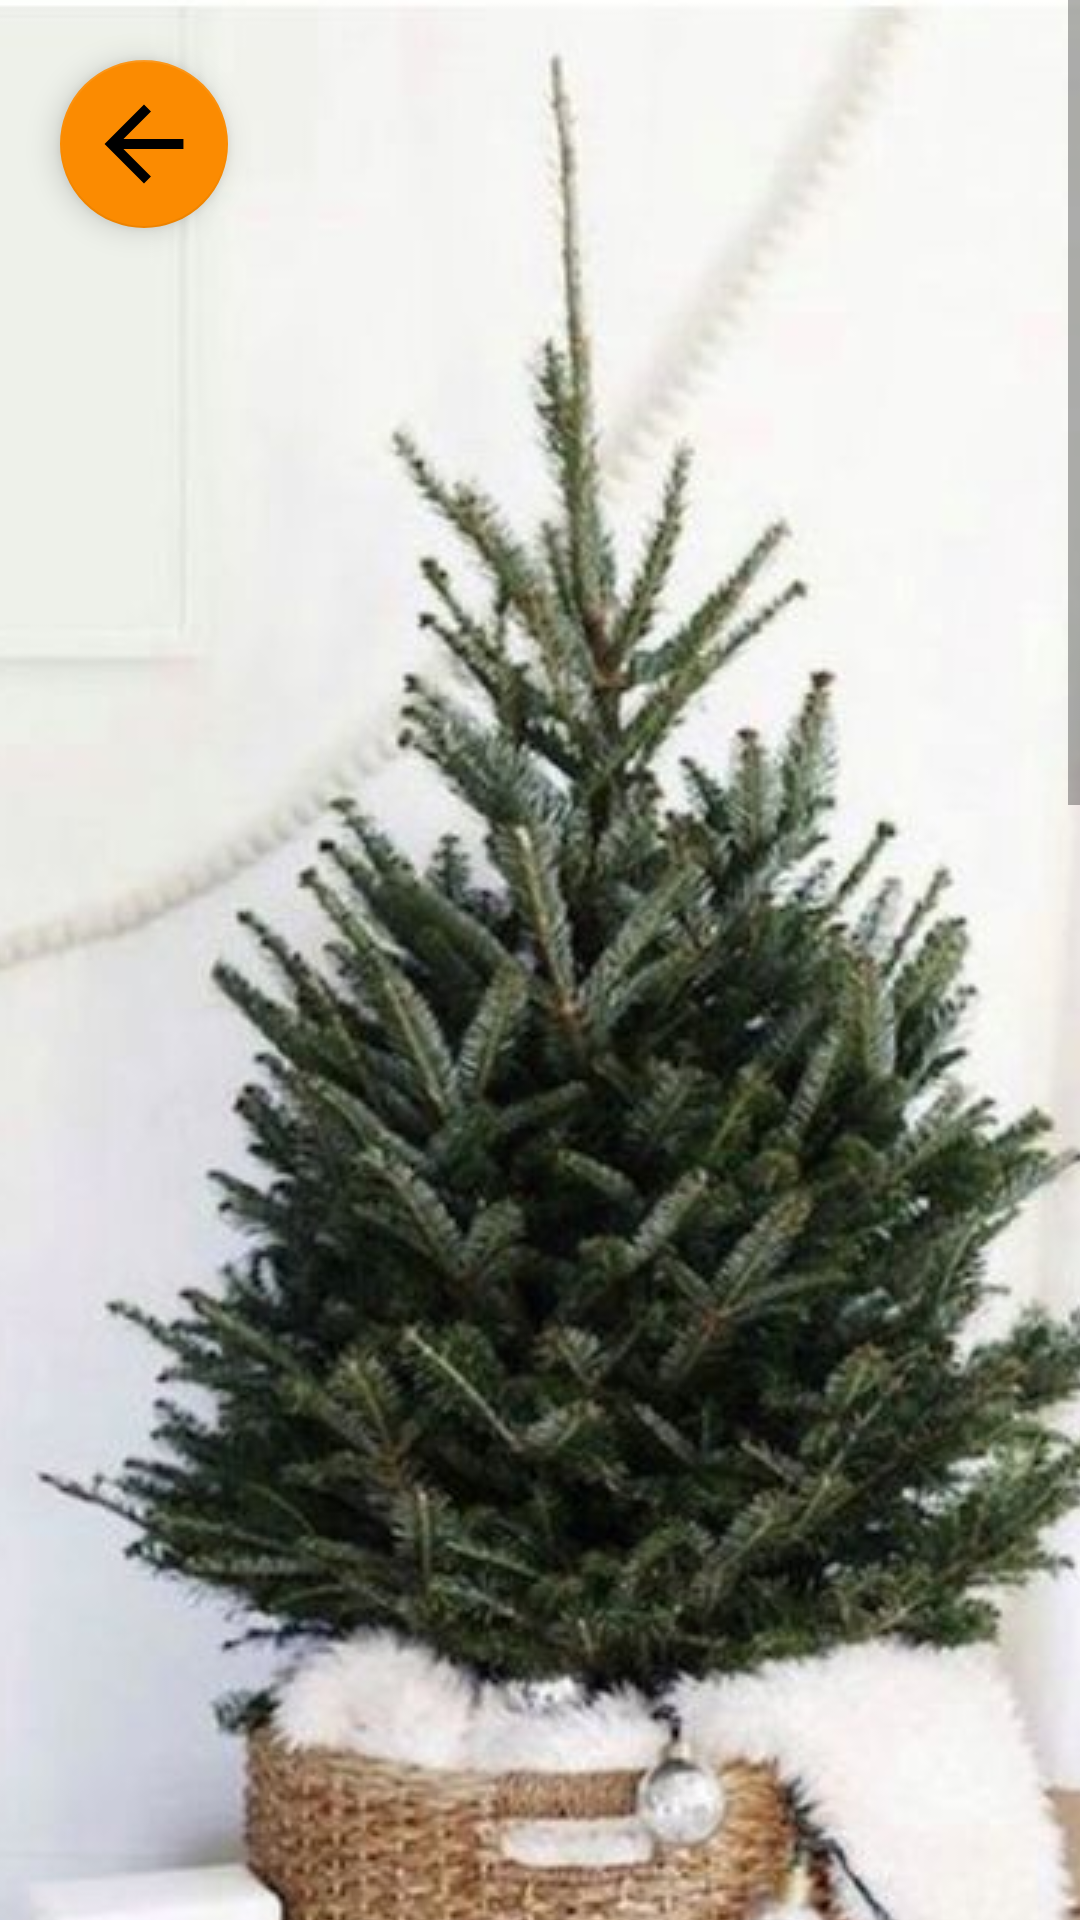

The Android layout XML behind this screen, and the referenced resources:
<!-- AndroidManifest.xml: application theme Theme.TreeMarketProject -->
<!-- res/layout/activity_add_data_seller.xml -->
<?xml version="1.0" encoding="utf-8"?>
<androidx.constraintlayout.widget.ConstraintLayout xmlns:android="http://schemas.android.com/apk/res/android"
    xmlns:app="http://schemas.android.com/apk/res-auto"
    xmlns:tools="http://schemas.android.com/tools"
    android:layout_width="match_parent"
    android:layout_height="match_parent"
    tools:context=".Add_data_seller_Activity"
    android:background="@color/white">

    <com.google.android.material.floatingactionbutton.FloatingActionButton
        android:id="@+id/floatingBackToProductButton_seller"
        android:layout_width="wrap_content"
        android:layout_height="wrap_content"
        android:layout_margin="20dp"
        android:clickable="true"
        android:contextClickable="true"
        android:focusable="true"
        android:visibility="visible"
        app:layout_constraintStart_toStartOf="parent"
        app:layout_constraintTop_toTopOf="parent"
        app:maxImageSize="50dp"
        app:srcCompat="@drawable/ic_back_arrow_foreground"
        tools:ignore="MissingConstraints"
        android:contentDescription="@string/todo" />


    <ScrollView
        android:layout_width="match_parent"
        android:layout_height="match_parent"
        app:layout_constraintBottom_toBottomOf="parent"
        app:layout_constraintEnd_toEndOf="parent"
        app:layout_constraintStart_toStartOf="parent"
        app:layout_constraintTop_toTopOf="parent">

        <LinearLayout
            android:layout_width="match_parent"
            android:layout_height="wrap_content"
            app:layout_constraintBottom_toBottomOf="parent"
            app:layout_constraintEnd_toEndOf="parent"
            app:layout_constraintStart_toStartOf="parent"
            app:layout_constraintTop_toTopOf="parent"
            android:orientation="vertical"
            android:weightSum="100"
            >

            <ImageView
                android:id="@+id/imageView_detail_product_seller"
                android:layout_width="match_parent"
                android:layout_height="0dp"
                android:layout_weight="70"
                android:scaleType="centerCrop"
                app:srcCompat="@drawable/test_pic1"
                android:contentDescription="@string/todo" />



            <EditText
                android:id="@+id/textView_name_add_product_seller"
                android:layout_width="match_parent"
                android:layout_height="wrap_content"
                android:textColor="@color/colour_brown3"
                android:textSize="50sp"
                android:hint="@string/pleaseenterproductname"
                android:layout_marginVertical="10dp"
                android:layout_marginHorizontal="10dp"
                android:textStyle="bold"
                android:autofillHints="name"
                android:inputType="textShortMessage" />

            <LinearLayout
                android:layout_width="match_parent"
                android:layout_height="match_parent"
                android:orientation="horizontal"
                android:layout_marginVertical="20dp"
                android:layout_marginHorizontal="10dp"
                >

                <TextView
                    android:id="@+id/textView11"
                    android:layout_width="wrap_content"
                    android:layout_height="match_parent"
                    android:text="@string/shop"
                    android:textColor="@color/colour_black"
                    android:textSize="40sp"

                    />

                <TextView
                    android:id="@+id/textView__shopname_detail_product_seller"
                    android:layout_width="0dp"
                    android:layout_height="wrap_content"
                    android:layout_marginStart="10dp"
                    android:layout_weight="1"
                    android:text="@string/test_shop"
                    android:textColor="@color/colour_green4"
                    android:textSize="40sp"
                    android:textStyle="bold" />
            </LinearLayout>


            <LinearLayout
                android:layout_width="match_parent"
                android:layout_height="match_parent"
                android:orientation="horizontal"
                android:layout_marginVertical="20dp"
                android:layout_marginHorizontal="10dp"
                >

                <TextView
                    android:id="@+id/textView112"
                    android:layout_width="wrap_content"
                    android:layout_height="match_parent"
                    android:text="@string/number"
                    android:textColor="@color/colour_black"
                    android:textSize="40sp"

                    />

                <EditText
                    android:id="@+id/textView_num_add_product_seller"
                    android:layout_width="0dp"
                    android:layout_height="wrap_content"
                    android:layout_weight="1"
                    android:textColor="@color/colour_green4"
                    android:textStyle="bold"
                    android:textSize="40sp"
                    android:hint="@string/test_num"
                    android:layout_marginStart="10dp"
                    android:autofillHints="number"
                    android:inputType="number" />
            </LinearLayout>


            <LinearLayout
                android:layout_width="match_parent"
                android:layout_height="match_parent"
                android:orientation="horizontal"
                android:layout_marginVertical="20dp"
                android:layout_marginHorizontal="10dp"
                >

                <TextView
                    android:id="@+id/textView1125"
                    android:layout_width="wrap_content"
                    android:layout_height="match_parent"
                    android:text="@string/address_shop"
                    android:textColor="@color/colour_black"
                    android:textSize="30sp"

                    />

                <TextView
                    android:id="@+id/textView_address_detail_product_seller"
                    android:layout_width="0dp"
                    android:layout_height="match_parent"
                    android:layout_weight="1"
                    android:text="@string/test_address"
                    android:textColor="@color/colour_green4"
                    android:textStyle="bold"
                    android:textSize="30sp"
                    android:layout_marginStart="10dp"
                    />
            </LinearLayout>

            <ImageView
                android:id="@+id/imageView4"
                android:layout_width="wrap_content"
                android:layout_height="match_parent"
                android:layout_gravity="center"
                android:layout_marginHorizontal="15dp"
                app:srcCompat="@drawable/terst_picmap"
                android:contentDescription="@string/todo" />

            <LinearLayout
                android:layout_width="match_parent"
                android:layout_height="match_parent"
                android:orientation="horizontal">

                <Space
                    android:layout_width="wrap_content"
                    android:layout_height="wrap_content"
                    android:layout_weight="1" />

                <Button
                    android:id="@+id/button_confirm_add_product_data_seller"
                    android:layout_width="wrap_content"
                    android:layout_height="wrap_content"
                    android:layout_gravity="center"
                    android:layout_weight="1"
                    android:layout_margin="15dp"
                    android:background="@drawable/button_user_status"
                    android:gravity="center"
                    android:text="@string/confirm"
                    android:textColor="@color/colour_black"
                    android:textSize="40sp"
                    android:textStyle="bold"

                    />

                <Space
                    android:layout_width="wrap_content"
                    android:layout_height="wrap_content"
                    android:layout_weight="1" />
            </LinearLayout>


        </LinearLayout>
    </ScrollView>


</androidx.constraintlayout.widget.ConstraintLayout>
<!-- resources referenced by this layout -->
<resources>
  <color name="colour_black">#00050b</color>
  <color name="colour_brown3">#8E7155</color>
  <color name="colour_green4">#28543d</color>
  <color name="white">#FFFFFFFF</color>
  <!-- drawable button_user_status (drawable) -->
  <?xml version="1.0" encoding="utf-8"?>
  <selector xmlns:android="http://schemas.android.com/apk/res/android">
  <item>
  
      <shape android:shape="rectangle">
  
  <solid android:color="@color/colour_brown3"  />
          <corners
              android:radius="20dp" />
          <stroke
              android:color="@color/colour_black"
              android:width="2dp"/>
      </shape>
  
  </item>
  
  </selector>
  <!-- drawable ic_back_arrow_foreground (drawable) -->
  <vector xmlns:android="http://schemas.android.com/apk/res/android"
      android:width="108dp"
      android:height="108dp"
      android:viewportWidth="108"
      android:viewportHeight="108"
      android:tint="#000000"
      android:autoMirrored="true">
    <group android:scaleX="3.5496"
        android:scaleY="3.5496"
        android:translateX="11.4048"
        android:translateY="11.4048">
      <path
          android:fillColor="@android:color/white"
          android:pathData="M20,11H7.83l5.59,-5.59L12,4l-8,8 8,8 1.41,-1.41L7.83,13H20v-2z"/>
    </group>
  </vector>
  <!-- drawable test_pic1: jpg bitmap (drawable, 60642 bytes) -->
  <string name="address_shop">ที่อยู่</string>
  <string name="confirm">ยืนยัน</string>
  <string name="number">คงเหลือ</string>
  <string name="pleaseenterproductname">ชื่อสินค้า</string>
  <string name="shop">ร้าน</string>
  <string name="test_address">มหาวิทยาลัยศรีนครินทรวิโรฒ องครักษ์ อำเภอองครักษ์ ตำบลองครักษ์ จังหวัดนครนายก</string>
  <string name="test_num">20</string>
  <string name="test_shop">ศรีประเสริฐ</string>
  <string name="todo">TODO</string>
  <style name="Theme.TreeMarketProject" parent="Theme.AppCompat.Light.DarkActionBar">
          
          <item name="colorPrimary">@color/colour_green2</item>
          <item name="colorPrimaryDark">@color/colour_green1</item>
          <item name="colorAccent">@color/colour_orange1</item>
  
      </style>
  <color name="colour_green2">#65713f</color>
  <color name="colour_green1">#305029</color>
  <color name="colour_orange1">#fb8b01</color>
</resources>
